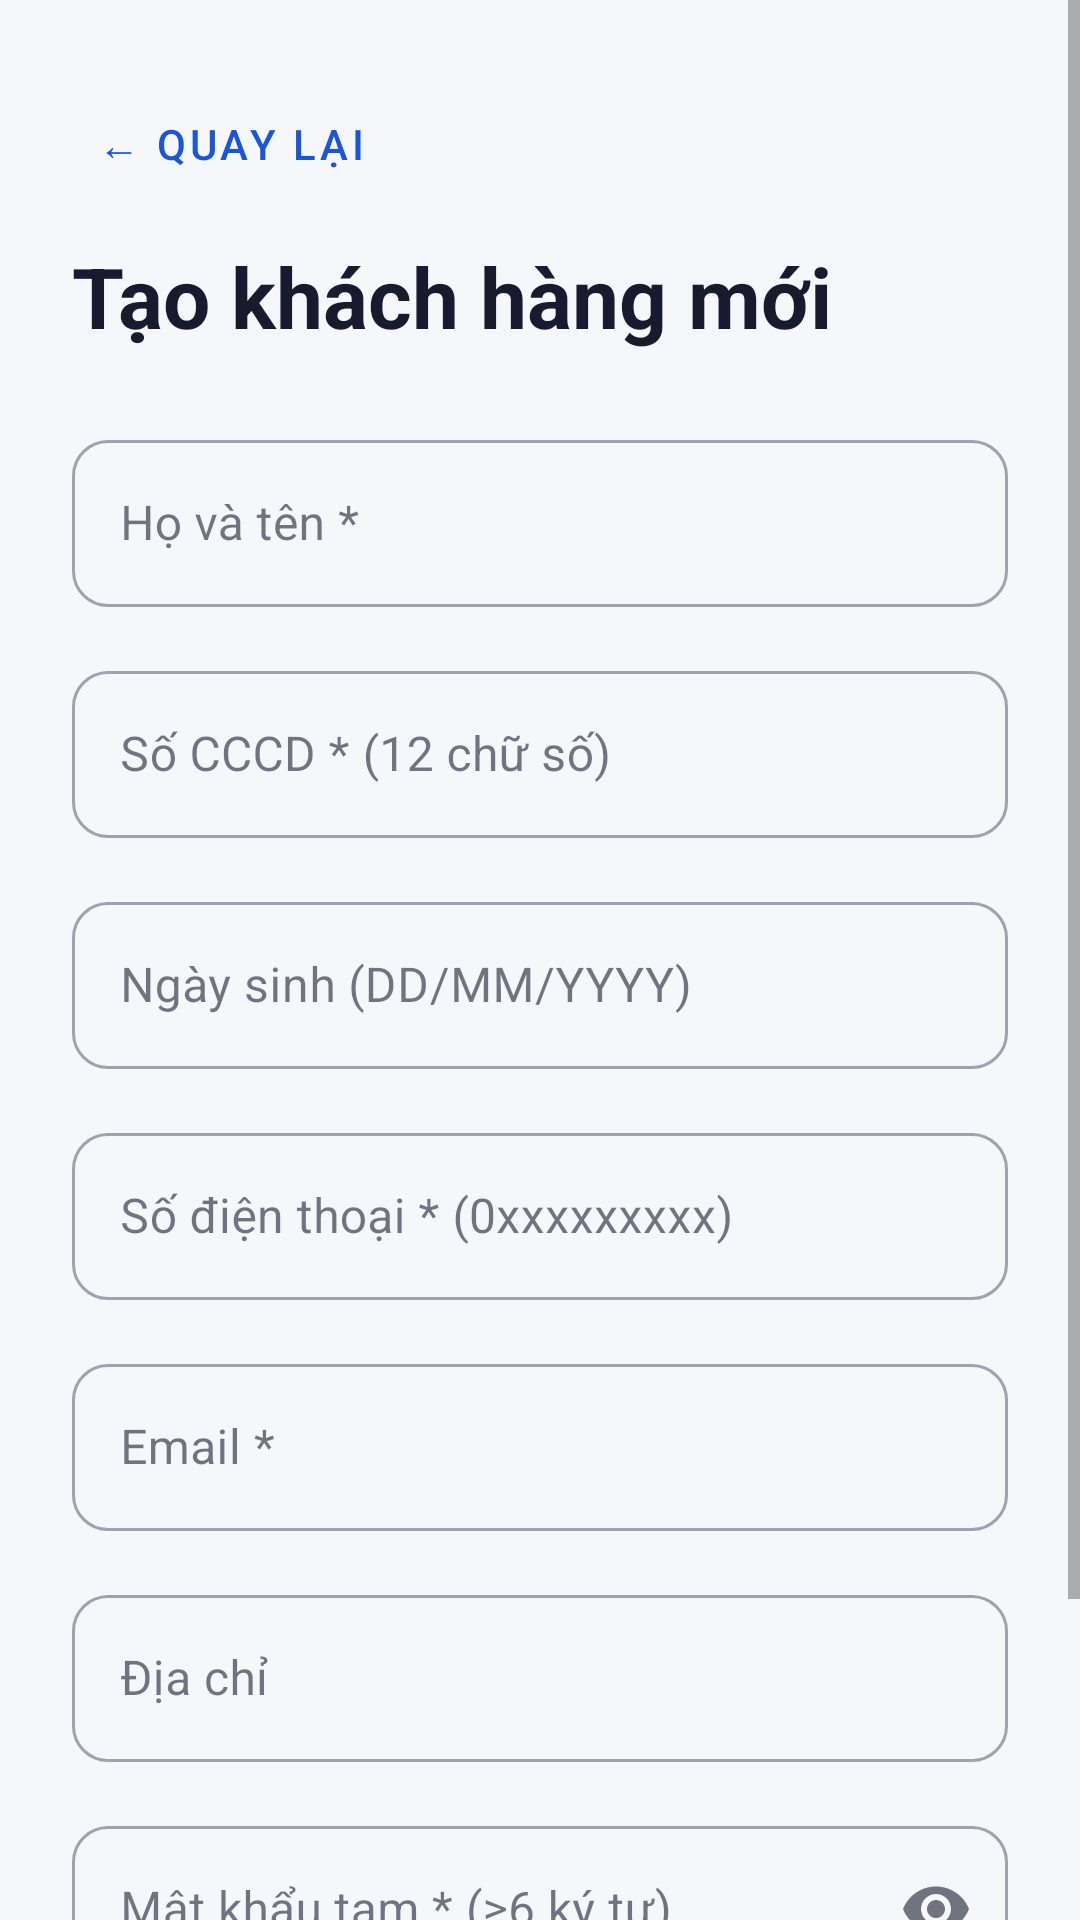

Layout XML and referenced resources for this Android screen:
<!-- AndroidManifest.xml: application theme Theme.MobileBankingApp -->
<!-- res/layout/fragment_create_customer.xml -->
<?xml version="1.0" encoding="utf-8"?>
<ScrollView xmlns:android="http://schemas.android.com/apk/res/android"
    android:layout_width="match_parent"
    android:layout_height="match_parent"
    android:background="@color/background"
    android:fillViewport="true">

    <LinearLayout
        android:layout_width="match_parent"
        android:layout_height="wrap_content"
        android:orientation="vertical"
        android:padding="@dimen/spacing_lg">

        <com.google.android.material.button.MaterialButton
            android:id="@+id/btnBack"
            style="@style/Widget.MaterialComponents.Button.TextButton"
            android:layout_width="wrap_content"
            android:layout_height="wrap_content"
            android:text="← Quay lại"
            android:textColor="@color/primary" />

        <TextView
            android:layout_width="wrap_content"
            android:layout_height="wrap_content"
            android:layout_marginTop="@dimen/spacing_sm"
            android:text="Tạo khách hàng mới"
            android:textSize="@dimen/text_header"
            android:textStyle="bold"
            android:textColor="@color/on_surface" />

        <com.google.android.material.textfield.TextInputLayout
            android:id="@+id/tilFullName"
            style="@style/Widget.App.TextInputLayout"
            android:layout_width="match_parent"
            android:layout_height="wrap_content"
            android:layout_marginTop="@dimen/spacing_lg"
            android:hint="Họ và tên *">
            <com.google.android.material.textfield.TextInputEditText
                android:id="@+id/etFullName"
                android:layout_width="match_parent"
                android:layout_height="wrap_content"
                android:inputType="textPersonName"
                android:imeOptions="actionNext"/>
        </com.google.android.material.textfield.TextInputLayout>

        <com.google.android.material.textfield.TextInputLayout
            android:id="@+id/tilCccd"
            style="@style/Widget.App.TextInputLayout"
            android:layout_width="match_parent"
            android:layout_height="wrap_content"
            android:layout_marginTop="@dimen/spacing_md"
            android:hint="Số CCCD * (12 chữ số)">
            <com.google.android.material.textfield.TextInputEditText
                android:id="@+id/etCccd"
                android:layout_width="match_parent"
                android:layout_height="wrap_content"
                android:inputType="number"
                android:maxLength="12"
                android:imeOptions="actionNext"/>
        </com.google.android.material.textfield.TextInputLayout>

        <com.google.android.material.textfield.TextInputLayout
            android:id="@+id/tilDob"
            style="@style/Widget.App.TextInputLayout"
            android:layout_width="match_parent"
            android:layout_height="wrap_content"
            android:layout_marginTop="@dimen/spacing_md"
            android:hint="Ngày sinh (DD/MM/YYYY)">
            <com.google.android.material.textfield.TextInputEditText
                android:id="@+id/etDob"
                android:layout_width="match_parent"
                android:layout_height="wrap_content"
                android:inputType="date"
                android:imeOptions="actionNext"/>
        </com.google.android.material.textfield.TextInputLayout>

        <com.google.android.material.textfield.TextInputLayout
            android:id="@+id/tilPhone"
            style="@style/Widget.App.TextInputLayout"
            android:layout_width="match_parent"
            android:layout_height="wrap_content"
            android:layout_marginTop="@dimen/spacing_md"
            android:hint="Số điện thoại * (0xxxxxxxxx)">
            <com.google.android.material.textfield.TextInputEditText
                android:id="@+id/etPhone"
                android:layout_width="match_parent"
                android:layout_height="wrap_content"
                android:inputType="phone"
                android:maxLength="10"
                android:imeOptions="actionNext"/>
        </com.google.android.material.textfield.TextInputLayout>

        <com.google.android.material.textfield.TextInputLayout
            android:id="@+id/tilEmail"
            style="@style/Widget.App.TextInputLayout"
            android:layout_width="match_parent"
            android:layout_height="wrap_content"
            android:layout_marginTop="@dimen/spacing_md"
            android:hint="Email *">
            <com.google.android.material.textfield.TextInputEditText
                android:id="@+id/etEmail"
                android:layout_width="match_parent"
                android:layout_height="wrap_content"
                android:inputType="textEmailAddress"
                android:imeOptions="actionNext"/>
        </com.google.android.material.textfield.TextInputLayout>

        <com.google.android.material.textfield.TextInputLayout
            android:id="@+id/tilAddress"
            style="@style/Widget.App.TextInputLayout"
            android:layout_width="match_parent"
            android:layout_height="wrap_content"
            android:layout_marginTop="@dimen/spacing_md"
            android:hint="Địa chỉ">
            <com.google.android.material.textfield.TextInputEditText
                android:id="@+id/etAddress"
                android:layout_width="match_parent"
                android:layout_height="wrap_content"
                android:inputType="textPostalAddress"
                android:imeOptions="actionNext"/>
        </com.google.android.material.textfield.TextInputLayout>

        <com.google.android.material.textfield.TextInputLayout
            android:id="@+id/tilTempPassword"
            style="@style/Widget.App.TextInputLayout"
            android:layout_width="match_parent"
            android:layout_height="wrap_content"
            android:layout_marginTop="@dimen/spacing_md"
            android:hint="Mật khẩu tạm * (≥6 ký tự)"
            app:endIconMode="password_toggle"
            xmlns:app="http://schemas.android.com/apk/res-auto">
            <com.google.android.material.textfield.TextInputEditText
                android:id="@+id/etTempPassword"
                android:layout_width="match_parent"
                android:layout_height="wrap_content"
                android:inputType="textPassword"
                android:imeOptions="actionDone"/>
        </com.google.android.material.textfield.TextInputLayout>

        <ProgressBar
            android:id="@+id/progressBar"
            android:layout_width="wrap_content"
            android:layout_height="wrap_content"
            android:layout_gravity="center_horizontal"
            android:layout_marginTop="@dimen/spacing_md"
            android:visibility="gone"/>

        <com.google.android.material.button.MaterialButton
            android:id="@+id/btnCreate"
            style="@style/Widget.App.Button.Primary"
            android:layout_width="match_parent"
            android:layout_height="56dp"
            android:layout_marginTop="@dimen/spacing_lg"
            android:text="Tạo tài khoản khách hàng"/>

    </LinearLayout>
</ScrollView>
<!-- resources referenced by this layout -->
<resources>
  <color name="background">#F5F7FA</color>
  <color name="on_surface">#1A1A2E</color>
  <color name="primary">#1A56DB</color>
  <dimen name="spacing_lg">24dp</dimen>
  <dimen name="spacing_md">16dp</dimen>
  <dimen name="spacing_sm">8dp</dimen>
  <dimen name="text_header">28sp</dimen>
  <style name="Widget.App.Button.Primary" parent="Widget.MaterialComponents.Button">
          <item name="cornerRadius">12dp</item>
          <item name="android:textSize">16sp</item>
          <item name="android:fontFamily">sans-serif-medium</item>
      </style>
  <style name="Widget.App.TextInputLayout" parent="Widget.MaterialComponents.TextInputLayout.OutlinedBox">
          <item name="boxCornerRadiusBottomEnd">12dp</item>
          <item name="boxCornerRadiusBottomStart">12dp</item>
          <item name="boxCornerRadiusTopEnd">12dp</item>
          <item name="boxCornerRadiusTopStart">12dp</item>
      </style>
  <style name="Theme.MobileBankingApp" parent="Theme.MaterialComponents.DayNight.NoActionBar">
          <item name="colorPrimary">@color/primary</item>
          <item name="colorPrimaryVariant">@color/primary_dark</item>
          <item name="colorOnPrimary">@color/on_primary</item>
          <item name="colorSecondary">@color/accent</item>
          <item name="colorError">@color/error</item>
          <item name="android:colorBackground">@color/background</item>
          <item name="colorSurface">@color/surface</item>
          <item name="colorOnSurface">@color/on_surface</item>
      </style>
  <color name="primary_dark">#1239A6</color>
  <color name="on_primary">#FFFFFF</color>
  <color name="accent">#00C853</color>
  <color name="error">#D32F2F</color>
  <color name="surface">#FFFFFF</color>
</resources>
